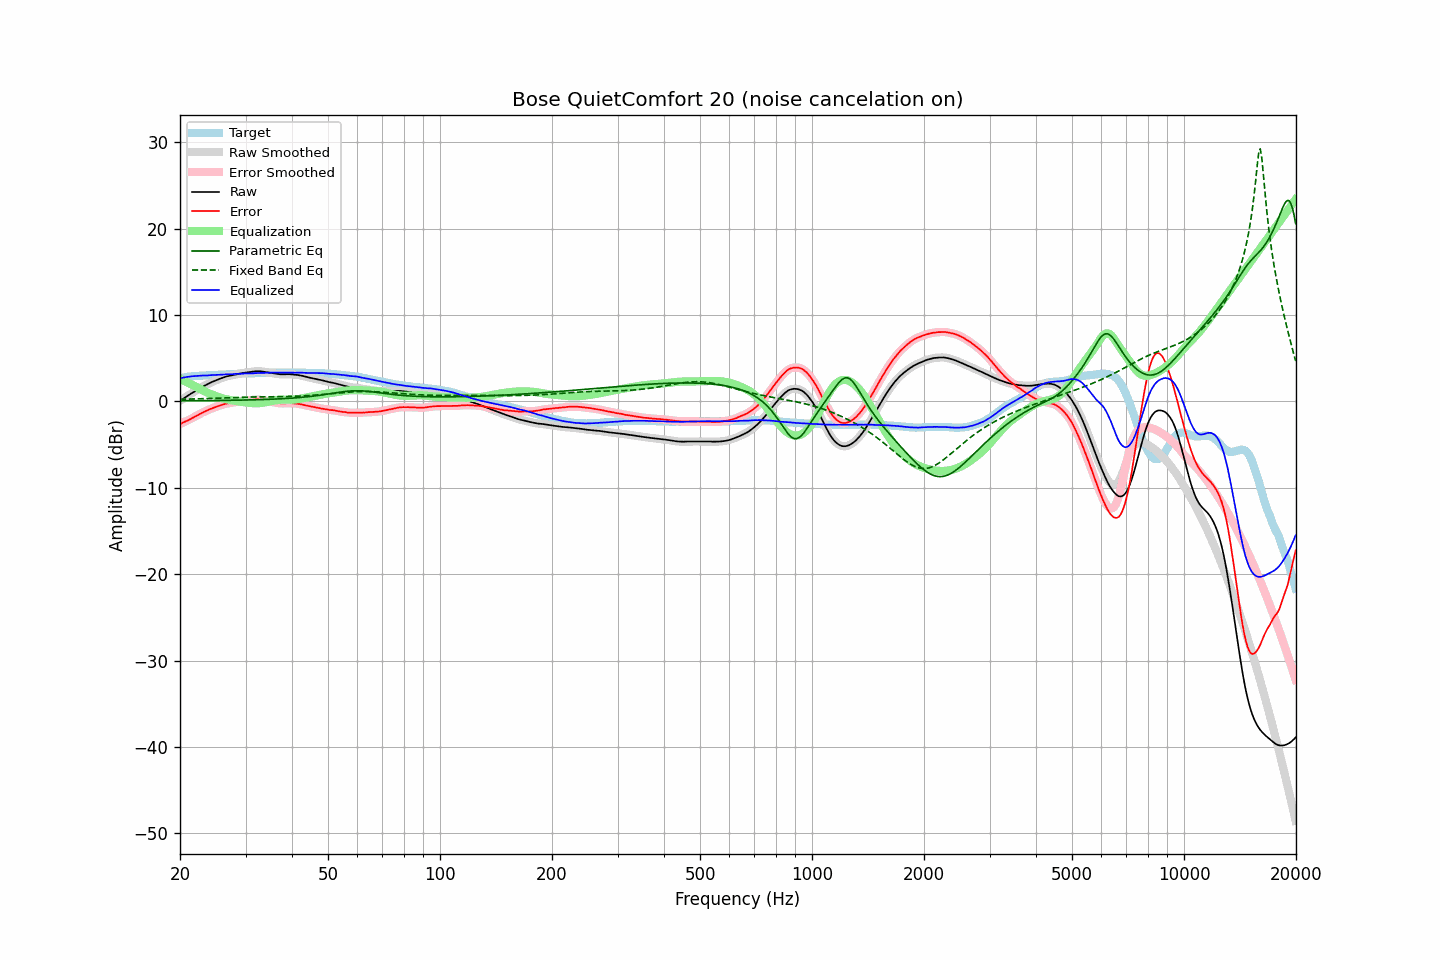

Data behind this chart, as committed beside it:
frequency, raw, error, smoothed, error_smoothed, equalization, parametric_eq, fixed_band_eq, equalized_raw, equalized_smoothed, target
20.00, 0.06, -2.61, 0.06, -2.61, 2.61, 0.07, 0.24, 2.67, 2.67, 2.68
20.20, 0.19, -2.52, 0.19, -2.53, 2.53, 0.07, 0.25, 2.72, 2.72, 2.72
20.40, 0.32, -2.43, 0.32, -2.44, 2.44, 0.07, 0.25, 2.77, 2.76, 2.76
20.61, 0.44, -2.35, 0.44, -2.35, 2.35, 0.07, 0.26, 2.80, 2.80, 2.79
20.81, 0.56, -2.26, 0.56, -2.27, 2.27, 0.08, 0.26, 2.83, 2.83, 2.83
21.02, 0.68, -2.18, 0.68, -2.18, 2.17, 0.08, 0.27, 2.86, 2.86, 2.87
21.23, 0.80, -2.08, 0.80, -2.09, 2.08, 0.08, 0.27, 2.89, 2.89, 2.89
21.44, 0.92, -1.98, 0.92, -1.99, 1.99, 0.08, 0.28, 2.91, 2.91, 2.91
21.66, 1.03, -1.90, 1.03, -1.89, 1.89, 0.08, 0.28, 2.92, 2.93, 2.93
21.87, 1.15, -1.79, 1.15, -1.79, 1.79, 0.08, 0.29, 2.94, 2.94, 2.94
22.09, 1.26, -1.69, 1.26, -1.70, 1.69, 0.09, 0.30, 2.95, 2.95, 2.96
22.31, 1.38, -1.59, 1.38, -1.59, 1.59, 0.09, 0.30, 2.96, 2.97, 2.97
22.54, 1.49, -1.49, 1.50, -1.48, 1.49, 0.09, 0.31, 2.98, 2.98, 2.98
22.76, 1.61, -1.37, 1.61, -1.38, 1.39, 0.09, 0.31, 3.00, 2.99, 2.99
22.99, 1.71, -1.28, 1.71, -1.28, 1.29, 0.09, 0.32, 3.00, 3.00, 2.99
23.22, 1.80, -1.20, 1.80, -1.19, 1.20, 0.09, 0.33, 3.00, 3.00, 3.00
23.45, 1.89, -1.11, 1.89, -1.11, 1.11, 0.10, 0.33, 3.00, 3.00, 3.01
23.69, 1.98, -1.04, 1.99, -1.03, 1.02, 0.10, 0.34, 3.01, 3.02, 3.02
23.92, 2.09, -0.93, 2.09, -0.95, 0.94, 0.10, 0.35, 3.04, 3.03, 3.03
24.16, 2.18, -0.86, 2.18, -0.87, 0.87, 0.10, 0.36, 3.05, 3.05, 3.05
24.40, 2.26, -0.80, 2.27, -0.79, 0.79, 0.10, 0.36, 3.06, 3.06, 3.07
24.65, 2.34, -0.72, 2.34, -0.72, 0.72, 0.11, 0.37, 3.06, 3.06, 3.06
24.89, 2.41, -0.65, 2.42, -0.65, 0.65, 0.11, 0.38, 3.07, 3.07, 3.07
25.14, 2.49, -0.58, 2.50, -0.58, 0.58, 0.11, 0.38, 3.08, 3.08, 3.08
25.39, 2.57, -0.51, 2.57, -0.52, 0.52, 0.11, 0.39, 3.09, 3.09, 3.09
25.65, 2.64, -0.47, 2.64, -0.46, 0.45, 0.12, 0.40, 3.10, 3.10, 3.11
25.91, 2.71, -0.40, 2.71, -0.40, 0.40, 0.12, 0.41, 3.11, 3.11, 3.11
26.16, 2.78, -0.33, 2.78, -0.34, 0.34, 0.12, 0.41, 3.13, 3.13, 3.12
26.43, 2.84, -0.29, 2.84, -0.28, 0.30, 0.12, 0.42, 3.14, 3.14, 3.13
26.69, 2.90, -0.23, 2.90, -0.24, 0.25, 0.13, 0.43, 3.16, 3.15, 3.14
26.96, 2.94, -0.22, 2.94, -0.21, 0.21, 0.13, 0.44, 3.16, 3.16, 3.16
27.23, 2.98, -0.19, 2.98, -0.18, 0.18, 0.13, 0.44, 3.16, 3.16, 3.17
27.50, 3.01, -0.16, 3.02, -0.15, 0.14, 0.14, 0.45, 3.16, 3.16, 3.17
27.77, 3.05, -0.11, 3.06, -0.12, 0.11, 0.14, 0.46, 3.17, 3.17, 3.17
28.05, 3.10, -0.08, 3.10, -0.08, 0.08, 0.14, 0.46, 3.19, 3.18, 3.19
28.33, 3.14, -0.04, 3.14, -0.05, 0.05, 0.15, 0.47, 3.20, 3.19, 3.19
28.62, 3.17, -0.03, 3.18, -0.02, 0.02, 0.15, 0.48, 3.19, 3.20, 3.20
28.90, 3.21, 0.01, 3.21, 0.01, -0.01, 0.15, 0.48, 3.20, 3.21, 3.21
29.19, 3.25, 0.05, 3.25, 0.04, -0.04, 0.16, 0.49, 3.22, 3.22, 3.21
29.48, 3.29, 0.06, 3.29, 0.07, -0.06, 0.16, 0.49, 3.23, 3.23, 3.24
29.78, 3.32, 0.09, 3.32, 0.09, -0.09, 0.17, 0.50, 3.24, 3.24, 3.23
30.08, 3.35, 0.11, 3.35, 0.11, -0.11, 0.17, 0.50, 3.24, 3.24, 3.24
30.38, 3.37, 0.13, 3.37, 0.13, -0.13, 0.17, 0.51, 3.24, 3.24, 3.24
30.68, 3.39, 0.14, 3.40, 0.15, -0.16, 0.18, 0.51, 3.24, 3.24, 3.26
30.99, 3.42, 0.16, 3.42, 0.17, -0.18, 0.18, 0.51, 3.24, 3.24, 3.26
31.30, 3.45, 0.19, 3.45, 0.19, -0.20, 0.19, 0.52, 3.26, 3.26, 3.26
31.61, 3.48, 0.21, 3.48, 0.22, -0.21, 0.19, 0.52, 3.27, 3.27, 3.27
31.93, 3.50, 0.22, 3.50, 0.23, -0.22, 0.20, 0.52, 3.29, 3.29, 3.28
32.24, 3.51, 0.23, 3.51, 0.23, -0.22, 0.20, 0.53, 3.30, 3.30, 3.28
32.57, 3.51, 0.22, 3.51, 0.22, -0.21, 0.21, 0.53, 3.31, 3.31, 3.30
32.89, 3.50, 0.20, 3.50, 0.20, -0.19, 0.21, 0.53, 3.31, 3.31, 3.30
33.22, 3.47, 0.16, 3.48, 0.16, -0.16, 0.22, 0.53, 3.31, 3.31, 3.31
33.55, 3.44, 0.12, 3.45, 0.13, -0.13, 0.23, 0.54, 3.31, 3.31, 3.32
33.89, 3.41, 0.09, 3.41, 0.09, -0.10, 0.23, 0.54, 3.32, 3.32, 3.33
34.23, 3.38, 0.06, 3.38, 0.05, -0.06, 0.24, 0.54, 3.32, 3.32, 3.33
34.57, 3.35, 0.01, 3.35, 0.02, -0.02, 0.25, 0.54, 3.33, 3.33, 3.34
34.92, 3.32, -0.01, 3.32, -0.02, 0.02, 0.25, 0.54, 3.34, 3.34, 3.34
35.27, 3.29, -0.05, 3.29, -0.05, 0.06, 0.26, 0.55, 3.35, 3.35, 3.35
35.62, 3.26, -0.08, 3.26, -0.09, 0.09, 0.27, 0.55, 3.35, 3.35, 3.35
35.97, 3.23, -0.12, 3.23, -0.12, 0.12, 0.28, 0.55, 3.36, 3.36, 3.35
... 635 more rows
